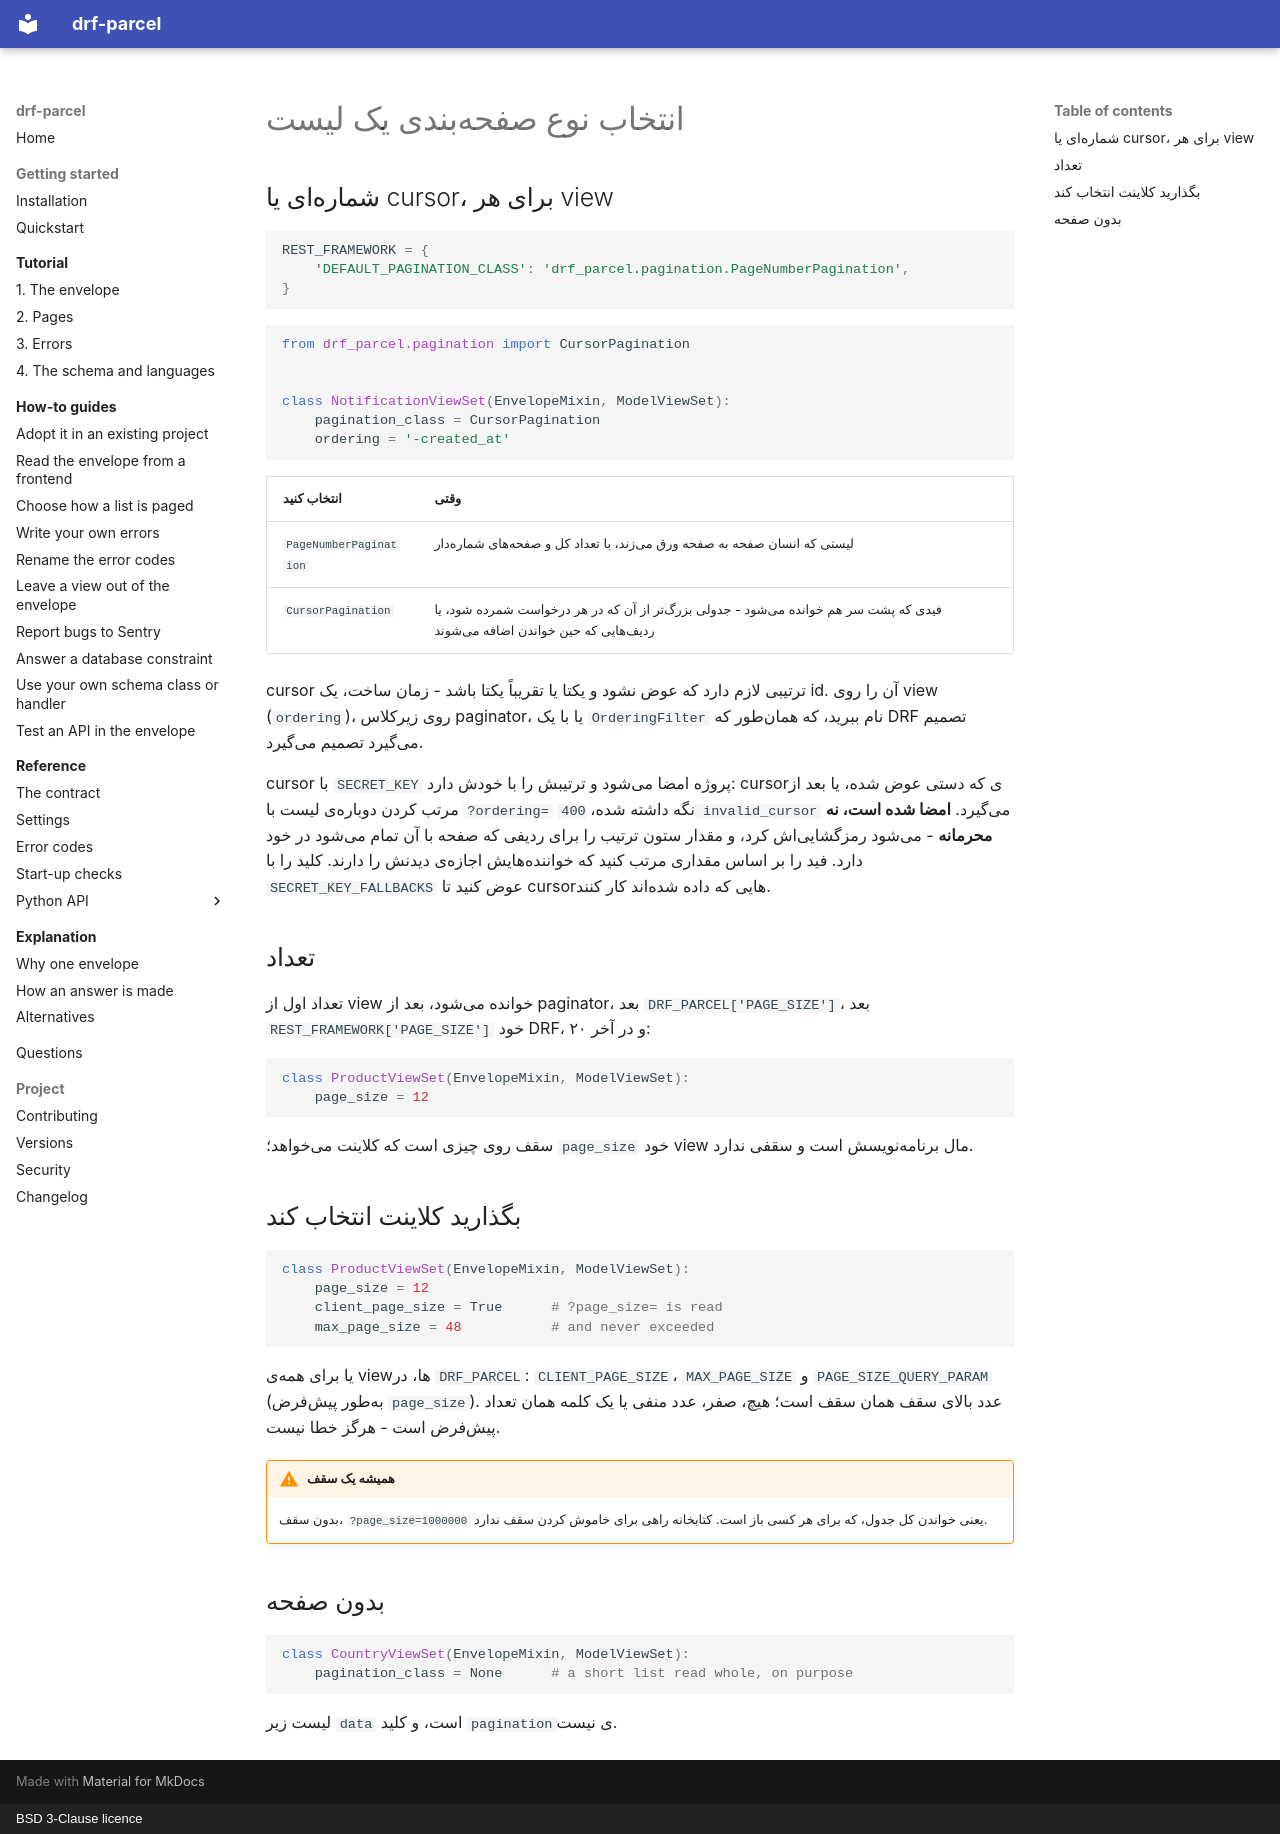

repository: amirAI-dot/drf-parcel · page: how-to/choose-a-page.fa/index.html · generator: mkdocs · copyright: BSD 3-Clause licence

# انتخاب نوع صفحهبندی یک لیست

## شمارهای یا cursor، برای هر view

```python
REST_FRAMEWORK = {
    'DEFAULT_PAGINATION_CLASS': 'drf_parcel.pagination.PageNumberPagination',
}
```

```python
from drf_parcel.pagination import CursorPagination


class NotificationViewSet(EnvelopeMixin, ModelViewSet):
    pagination_class = CursorPagination
    ordering = '-created_at'
```

| انتخاب کنید | وقتی |
|---|---|
| `PageNumberPagination` | لیستی که انسان صفحه به صفحه ورق میزند، با تعداد کل و صفحههای شمارهدار |
| `CursorPagination` | فیدی که پشت سر هم خوانده میشود - جدولی بزرگتر از آن که در هر درخواست شمرده شود، یا ردیفهایی که حین خواندن اضافه میشوند |

cursor ترتیبی لازم دارد که عوض نشود و یکتا یا تقریباً یکتا باشد - زمان ساخت،
یک id. آن را روی view (`ordering`)، روی زیرکلاس paginator، یا با یک
`OrderingFilter` نام ببرید، که همانطور که DRF تصمیم میگیرد تصمیم میگیرد.

cursor با `SECRET_KEY` پروژه امضا میشود و ترتیبش را با خودش دارد: cursorی که
دستی عوض شده، یا بعد از مرتب کردن دوبارهی لیست با `?ordering=` نگه داشته شده،
`400 invalid_cursor` میگیرد. **امضا شده است، نه محرمانه** - میشود رمزگشاییاش
کرد، و مقدار ستون ترتیب را برای ردیفی که صفحه با آن تمام میشود در خود دارد. فید
را بر اساس مقداری مرتب کنید که خوانندههایش اجازهی دیدنش را دارند. کلید را با
`SECRET_KEY_FALLBACKS` عوض کنید تا cursorهایی که داده شدهاند کار کنند.

## تعداد

تعداد اول از view خوانده میشود، بعد از paginator، بعد `DRF_PARCEL['PAGE_SIZE']`،
بعد `REST_FRAMEWORK['PAGE_SIZE']` خود DRF، و در آخر ۲۰:

```python
class ProductViewSet(EnvelopeMixin, ModelViewSet):
    page_size = 12
```

سقف روی چیزی است که کلاینت میخواهد؛ `page_size` خود view مال برنامهنویسش است
و سقفی ندارد.

## بگذارید کلاینت انتخاب کند

```python
class ProductViewSet(EnvelopeMixin, ModelViewSet):
    page_size = 12
    client_page_size = True      # ?page_size= is read
    max_page_size = 48           # and never exceeded
```

یا برای همهی viewها، در `DRF_PARCEL`: `CLIENT_PAGE_SIZE`، `MAX_PAGE_SIZE` و
`PAGE_SIZE_QUERY_PARAM` (بهطور پیشفرض `page_size`). عدد بالای سقف همان سقف
است؛ هیچ، صفر، عدد منفی یا یک کلمه همان تعداد پیشفرض است - هرگز خطا نیست.

!!! warning "همیشه یک سقف"

    بدون سقف، `?page_size=1000000` یعنی خواندن کل جدول، که برای هر کسی باز
    است. کتابخانه راهی برای خاموش کردن سقف ندارد.

## بدون صفحه

```python
class CountryViewSet(EnvelopeMixin, ModelViewSet):
    pagination_class = None      # a short list read whole, on purpose
```

لیست زیر `data` است، و کلید `pagination`ی نیست.
